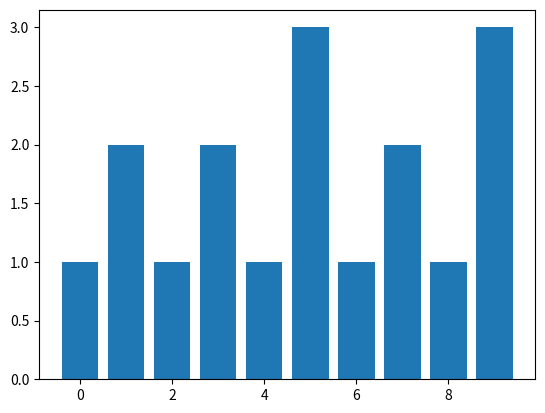

Generate this figure with matplotlib:
import matplotlib.pyplot as plt
import numpy as np

val = np.random.randint(1,4,10)
plt.bar(range(len(val)), val)
plt.show()

